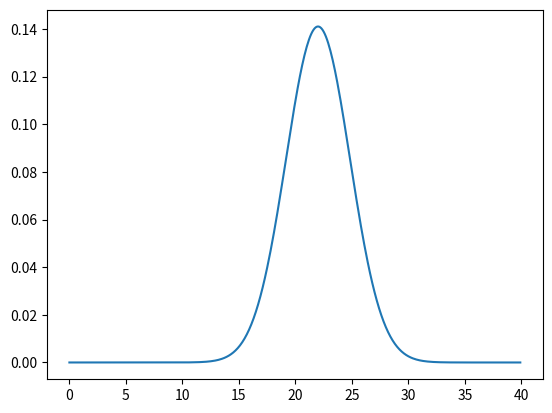

The script that saved this image:
# import math functions
from math import *
import matplotlib.pyplot as plt
import numpy as np

# gaussian function
def f(mu, sigma2, x):
    ''' f takes in a mean and squared variance, and an input x
       and returns the gaussian value.'''
    coefficient = 1.0 / sqrt(2.0 * pi *sigma2)
    exponential = exp(-0.5 * (x-mu) ** 2 / sigma2)
    return coefficient * exponential
 

# the update function
def update(mean1, var1, mean2, var2):
    ''' This function takes in two means and two squared variance terms,
        and returns updated gaussian parameters.'''
    # Calculate the new parameters
    new_mean = (var2*mean1 + var1*mean2)/(var2+var1)
    new_var = 1/(1/var2 + 1/var1)
    
    return [new_mean, new_var]

# the motion update/predict function
def predict(mean1, var1, mean2, var2):
    ''' This function takes in two means and two squared variance terms,
        and returns updated gaussian parameters, after motion.'''
    ## TODO: Calculate the new parameters
    new_mean = mean1 + mean2
    new_var = var1 + var2
    
    return [new_mean, new_var]

# test your implementation
new_params = predict(10, 4, 12, 4)
print(new_params)

# display a gaussian over a range of x values
# define the parameters
mu = new_params[0]
sigma2 = new_params[1]

# define a range of x values
x_axis = np.arange(0, 40, 0.1)

# create a corresponding list of gaussian values
g = []
for x in x_axis:
    g.append(f(mu, sigma2, x))

# plot the result 
plt.plot(x_axis, g)